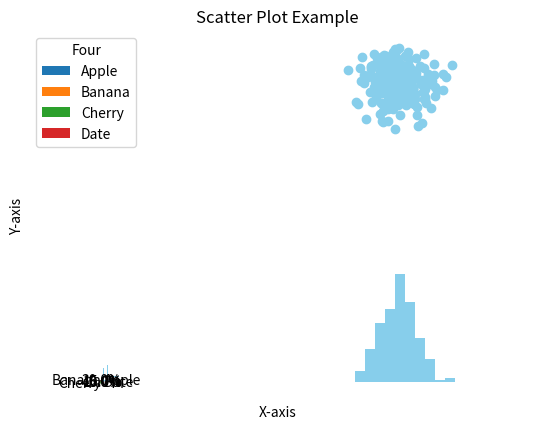

Write Python code to recreate this figure.
import numpy as np  # 导入NumPy库，用于数值计算
import matplotlib.pyplot as plt  # 导入matplotlib的pyplot模块，用于绘图


# 条形图示例
x = np.array(['A', 'B', 'C', 'D', 'E'])  # 定义x轴标签
y = np.array([3, 8, 1, 10, 5])  # 定义y轴数据
plt.bar(x, y, color='skyblue', width=0.4)  # 绘制竖直条形图，设置颜色和宽度
plt.show()  # 显示图形

# 水平条形图示例
plt.barh(x, y, color='skyblue', height=0.4)  # 绘制水平条形图，设置颜色和高度
plt.show()  # 显示图形

# 直方图示例
#一共250个数据点，平均值170，标准差10
x = np.random.normal(170, 10, 250)  # 生成250个均值为170、标准差为10的正态分布数据
print(x)  # 打印生成的数据
plt.hist(x, color='skyblue')  # 绘制直方图，设置颜色
plt.show()  # 显示图形

# 散点图示例
x = np.random.normal(170, 10, 250)  # 生成x轴数据
y = np.random.normal(170, 10, 250)  # 生成y轴数据
plt.scatter(x, y, color='skyblue')  # 绘制散点图，设置颜色
plt.title('Scatter Plot Example')  # 设置图表标题
plt.xlabel('X-axis')  # 设置x轴标签
plt.ylabel('Y-axis')  # 设置y轴标签
plt.show()  # 显示图形

# 饼图示例
labels = ['Apple', 'Banana', 'Cherry', 'Date']  # 定义饼图标签
sizes = [15, 30, 45, 10]  # 定义每个扇区的大小
explode = (0.1, 0, 0, 0)  # 突出显示第一个扇区
plt.pie(sizes, explode=explode, labels=labels, shadow=True, autopct='%1.1f%%')  # 绘制饼图，设置突出、标签、阴影和百分比显示
plt.axis('equal')  # 确保饼图为圆形
plt.legend(title = "Four") # 添加图例并设置标题
plt.show()  # 显示图形
